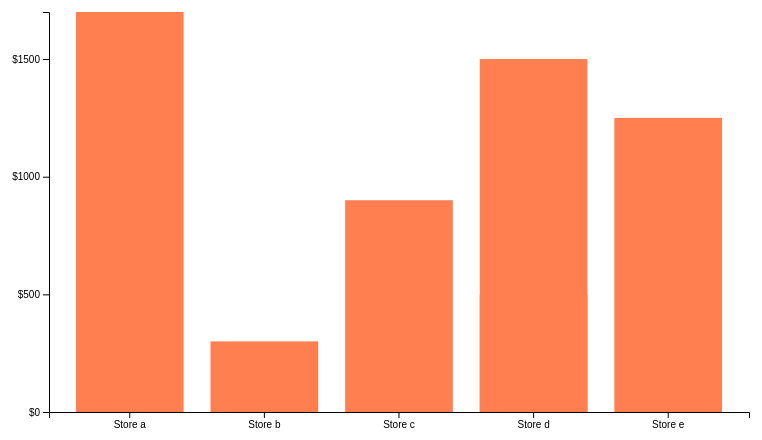
D3 v7 page, settled after 360 driven frames (6 s of simulated time); the page loaded 1 data file(s).


  const SVG_WIDTH = 1000;
  const SVG_HEIGHT = 500;
  const MARGIN_HORIZONTAL = 150;
  const MARGIN_VERTICAL = 50;
  const GRAPH_WIDTH = SVG_WIDTH - MARGIN_HORIZONTAL * 2;
  const GRAPH_HEIGHT = SVG_HEIGHT - MARGIN_VERTICAL * 2;

  const svg = d3.select('.container')
    .append('svg')
    .attr('width', SVG_WIDTH)
    .attr('height', SVG_HEIGHT)

  const graph = svg.append('g')
    .attr('width', GRAPH_WIDTH)
    .attr('height', GRAPH_HEIGHT)
    .attr('transform', `translate(${MARGIN_HORIZONTAL}, ${MARGIN_VERTICAL})`)

  const xAxisGroup = graph.append('g')
    .attr('transform', `translate(0, ${GRAPH_HEIGHT})`);
  const yAxisGroup = graph.append('g');

  const y = d3.scaleLinear()
    .range([GRAPH_HEIGHT, 0]); // y-axis range

  const x = d3.scaleBand()
    .range([0, GRAPH_WIDTH]) // x-axis range
    .paddingInner(0.2)
    .paddingOuter(0.2)


  const xAxis = d3.axisBottom(x);
  const yAxis = d3.axisLeft(y)
    .ticks(4).tickFormat(d => `\$${d}`)

  xAxisGroup.selectAll('text')
    .attr('text-anchor', 'end')
    .attr('transform', 'rotate(-45)')
    .style('font-weight', 'bold')




  const data = await d3.json('data.json');

  update(data)
  d3.interval(() => {
    const itemIdx = Math.floor(Math.random() * data.length)
    const delta = Math.max(Math.random() * 300, 500)
    data[itemIdx].val += delta;
    // console.log(data)
    update(data)
  }, 1000)

  function update(data) {
    // rescale axis scale
    const max = d3.max(data, (d) => d.val);
    y.domain([0, max])
    x.domain(data.map(item => item.name))

    // update axis label
    xAxisGroup.call(xAxis);
    yAxisGroup.call(yAxis);

    // bind data
    const rects = graph.selectAll('rect')
      .data(data)

    // remove extra DOM node
    rects.exit().remove()

    // update existing nodes
    rects
      .attr('x', (d, i) => x(d.name))
      .attr('width', (d) => x.bandwidth())
      .attr('fill', (d) => 'coral')
      .transition(transitionFactory())
      .attr('height', (d) => GRAPH_HEIGHT - y(d.val))
      .attr('y', (d, i) => y(d.val))

    // add node for new data
    rects.enter().append('rect')
      .attr('y', GRAPH_HEIGHT)
      .attr('height', 0)
      .attr('x', (d, i) => x(d.name))
      .attr('width', (d) => x.bandwidth())
      .attr('fill', (d) => 'coral')
      .transition(transitionFactory())
      .attr('y', (d, i) => y(d.val))
      .attr('height', (d) => GRAPH_HEIGHT - y(d.val))
  }

  function transitionFactory() {
    return d3.transition()
      .duration(500)
  }



### data: data.json
[
 {
  "name": "Store a",
  "val": 200
 },
 {
  "name": "Store b",
  "val": 300
 },
 {
  "name": "Store c",
  "val": 400
 },
 {
  "name": "Store d",
  "val": 500
 },
 {
  "name": "Store d",
  "val": 1500
 },
 {
  "name": "Store e",
  "val": 750
 }
]